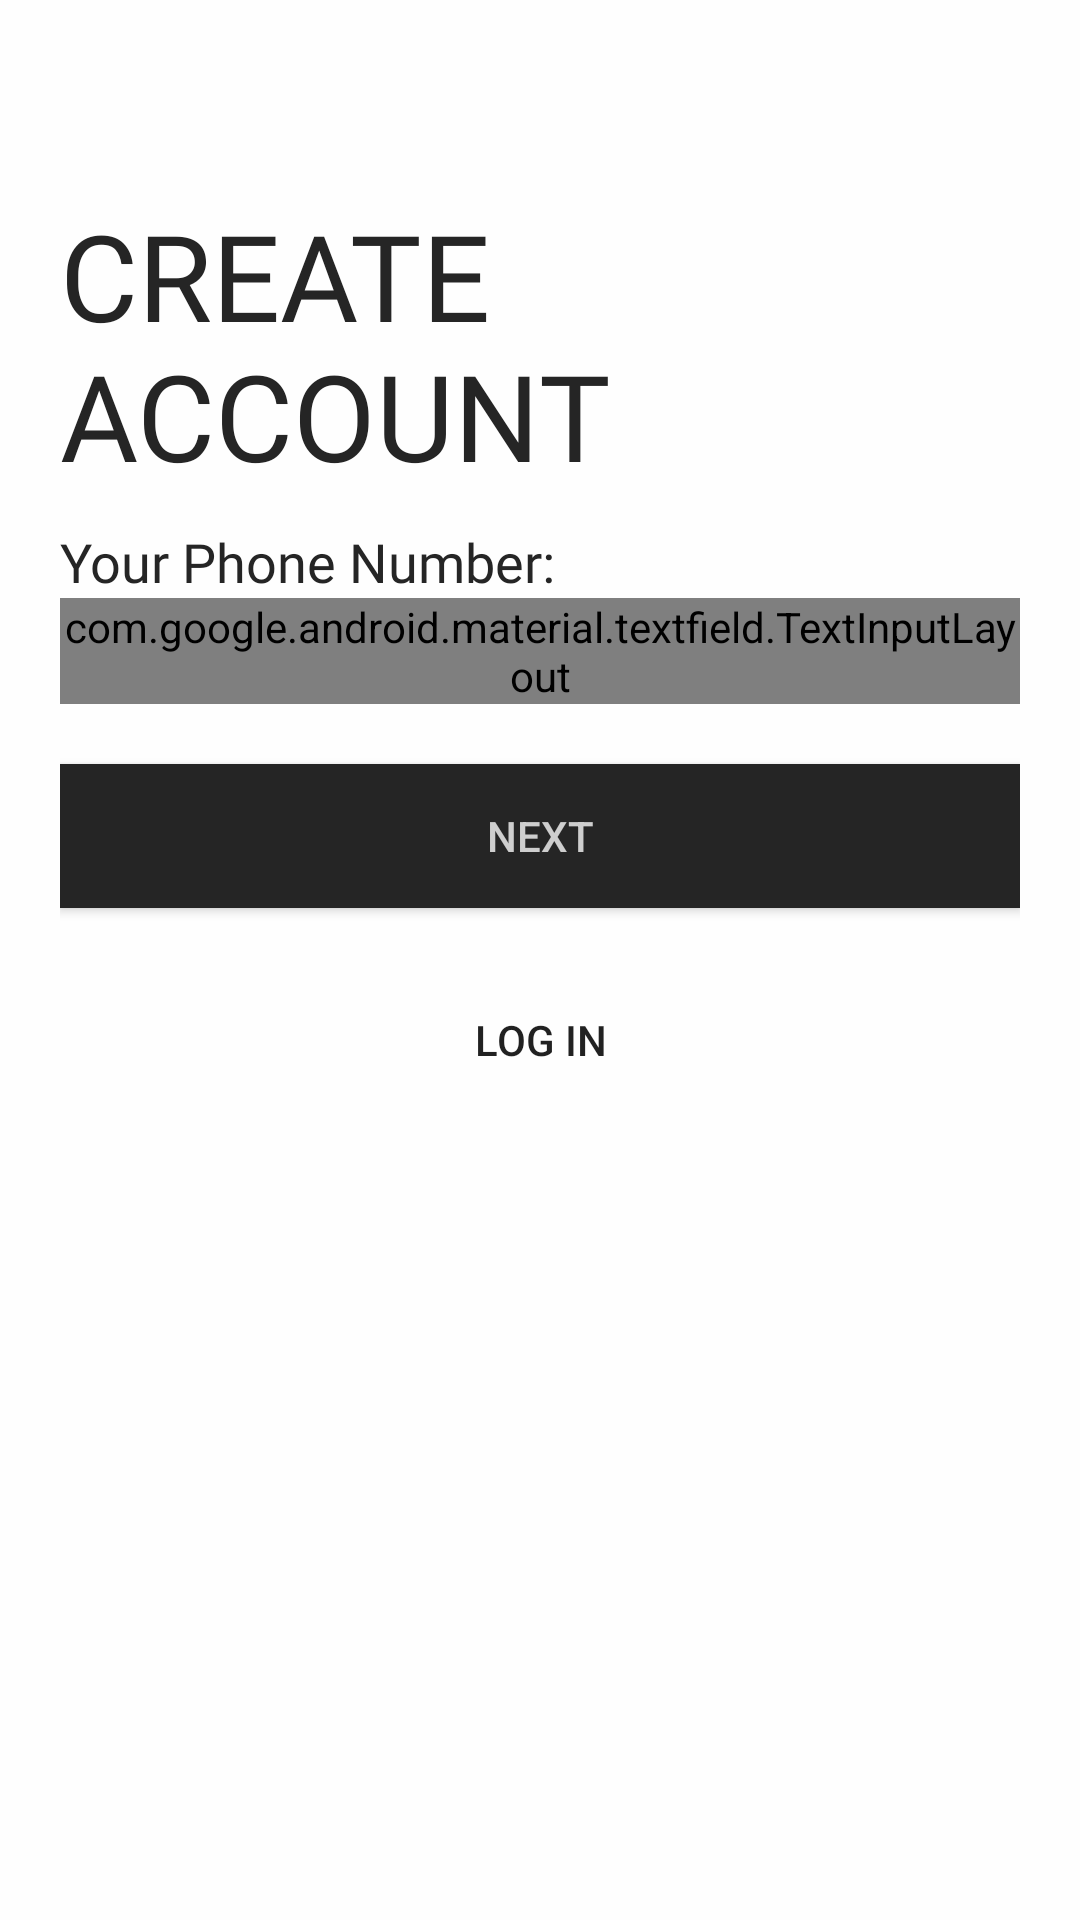

Produce the Android XML layout that renders to this screen, including the resource entries it uses.
<!-- AndroidManifest.xml: application theme AppTheme -->
<!-- res/layout/sign_up3rd_class.xml -->
<?xml version="1.0" encoding="utf-8"?>
<LinearLayout xmlns:android="http://schemas.android.com/apk/res/android"
    xmlns:app="http://schemas.android.com/apk/res-auto"
    xmlns:tools="http://schemas.android.com/tools"
    android:layout_width="match_parent"
    android:layout_height="match_parent"
    tools:context=".Common.LoginSignUp.SignUp3rdClass"
    android:orientation="vertical"
    android:padding="20dp"
    android:background="@color/whiteDark"
    android:transitionName="transition_login">

    <ImageView
        android:id="@+id/sign_up_back_arrow_btn"
        android:layout_width="40dp"
        android:layout_height="40dp"
        android:src="@drawable/back_icon"
        android:layout_alignParentLeft="true"
        android:layout_centerVertical="true"
        android:transitionName="transition_back_arrow_btn"/>

    <ScrollView
        android:layout_width="match_parent"
        android:layout_height="wrap_content"
        android:layout_marginTop="5dp">
        <LinearLayout
            android:layout_width="match_parent"
            android:layout_height="wrap_content"
            android:orientation="vertical">
            <TextView
                android:id="@+id/sign_up_title_txt"
                android:layout_width="wrap_content"
                android:layout_height="wrap_content"
                android:textColor="@color/colorAccent"
                android:text="@string/create_account_2"
                android:textAllCaps="true"
                android:textSize="40sp"
                android:fontFamily="@font/brandon_grotesque_bold"
                android:transitionName="transition_title_txt"/>
            <LinearLayout
                android:layout_width="match_parent"
                android:layout_height="wrap_content"
                android:orientation="vertical"
                android:layout_marginTop="10dp">

                <TextView
                    android:layout_width="wrap_content"
                    android:layout_height="wrap_content"
                    android:text="Your Phone Number:"
                    android:textColor="@color/colorAccent"
                    android:fontFamily="@font/brandon_grotesque_bold"
                    android:textSize="18sp"/>
                
                <com.google.android.material.textfield.TextInputLayout
                    android:layout_width="match_parent"
                    android:layout_height="wrap_content"
                    android:hint="@string/phone_number"
                    app:startIconDrawable="@drawable/phone_icon"
                    style="@style/Widget.MaterialComponents.TextInputLayout.OutlinedBox"
                    app:startIconTint="@color/colorAccent"
                    app:hintTextColor="@color/colorAccent"
                    android:textColorHint="@color/colorAccent"
                    app:endIconMode="clear_text"
                    app:boxStrokeWidthFocused="2dp"
                    app:boxStrokeColor="@color/colorAccent">
                    <com.google.android.material.textfield.TextInputEditText
                        android:layout_width="match_parent"
                        android:layout_height="match_parent"
                        android:inputType="phone"/>
                </com.google.android.material.textfield.TextInputLayout>
            </LinearLayout>
            <Button
                android:id="@+id/sign_up_next_btn"
                android:layout_width="match_parent"
                android:layout_height="wrap_content"
                android:text="@string/next"
                android:background="@color/colorAccent"
                android:onClick="callNextSignUpScreen"
                android:textAllCaps="true"
                android:textColor="@color/whiteDark"
                android:layout_marginTop="20dp"
                android:transitionName="transition_next_btn"/>
            <Button
                android:id="@+id/sign_up_login_btn"
                android:layout_width="match_parent"
                android:layout_height="wrap_content"
                android:layout_marginTop="20dp"
                android:text="@string/log_in"
                android:background="#00000000"
                android:textAllCaps="true"
                android:layout_gravity="center"
                android:transitionName="transition_login_btn"/>
        </LinearLayout>
    </ScrollView>

</LinearLayout>
<!-- resources referenced by this layout -->
<resources>
  <color name="colorAccent">#252525</color>
  <color name="whiteDark">#C6FFFFFF</color>
  <!-- drawable phone_icon (drawable) -->
  <vector android:alpha="0.84" android:height="24dp"
      android:tint="#252525" android:viewportHeight="24"
      android:viewportWidth="24" android:width="24dp" xmlns:android="http://schemas.android.com/apk/res/android">
      <path android:fillColor="@android:color/white" android:pathData="M6.62,10.79c1.44,2.83 3.76,5.14 6.59,6.59l2.2,-2.2c0.27,-0.27 0.67,-0.36 1.02,-0.24 1.12,0.37 2.33,0.57 3.57,0.57 0.55,0 1,0.45 1,1V20c0,0.55 -0.45,1 -1,1 -9.39,0 -17,-7.61 -17,-17 0,-0.55 0.45,-1 1,-1h3.5c0.55,0 1,0.45 1,1 0,1.25 0.2,2.45 0.57,3.57 0.11,0.35 0.03,0.74 -0.25,1.02l-2.2,2.2z"/>
  </vector>
  <string name="create_account_2">Create\nAccount</string>
  <string name="log_in">LOG IN</string>
  <string name="next">next</string>
  <string name="phone_number">Phone Number</string>
  <style name="AppTheme" parent="Theme.AppCompat.Light.NoActionBar">
          
          <item name="colorPrimary">@color/colorPrimaryDark</item>
          <item name="colorPrimaryDark">@color/colorPrimary</item>
          <item name="colorAccent">@color/colorAccent</item>
      </style>
  <color name="colorPrimaryDark">#E5B554</color>
  <color name="colorPrimary">#733C31</color>
</resources>
